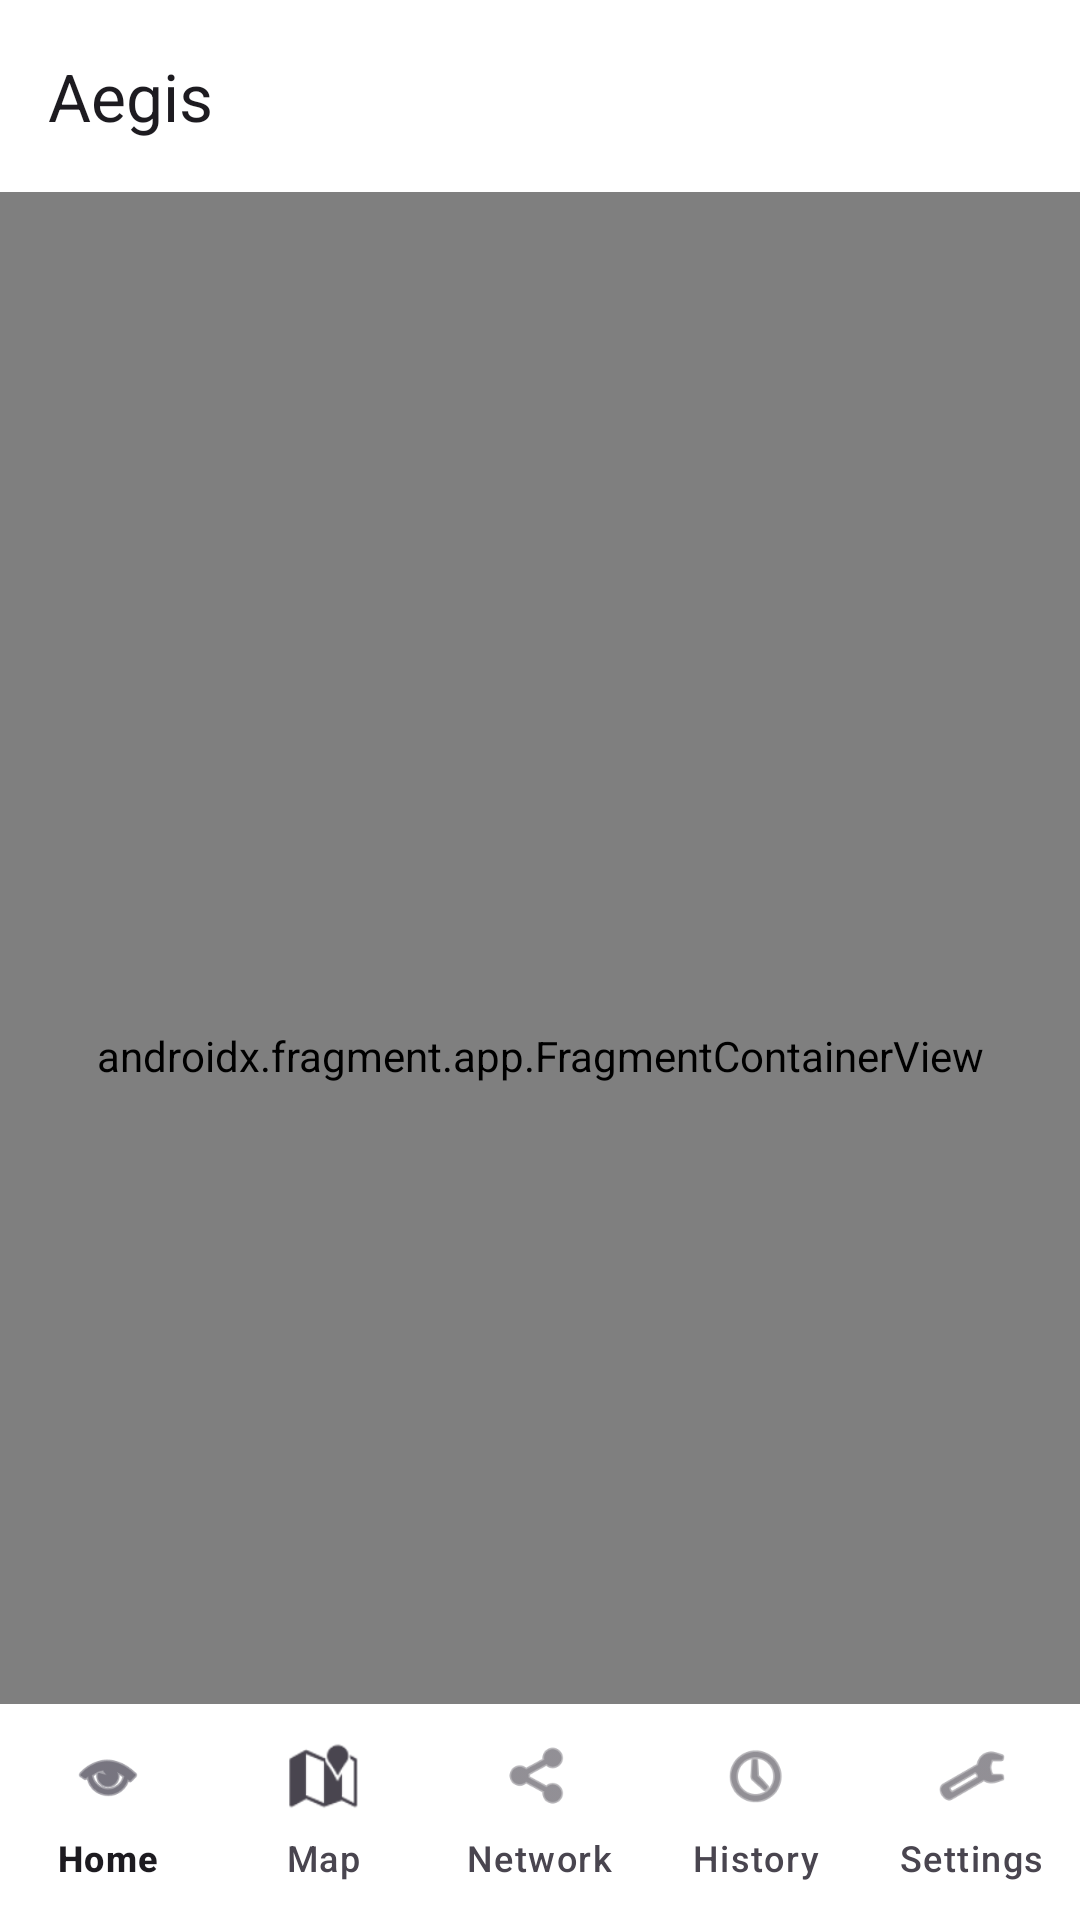

The Android layout XML behind this screen, and the referenced resources:
<!-- AndroidManifest.xml: application theme Theme.Aegis -->
<!-- res/layout/activity_main.xml -->
<?xml version="1.0" encoding="utf-8"?>
<androidx.coordinatorlayout.widget.CoordinatorLayout xmlns:android="http://schemas.android.com/apk/res/android"
    xmlns:app="http://schemas.android.com/apk/res-auto"
    android:layout_width="match_parent"
    android:layout_height="match_parent">

    <com.google.android.material.appbar.MaterialToolbar
        android:id="@+id/toolbar"
        android:layout_width="match_parent"
        android:layout_height="wrap_content"
        android:background="@android:color/white"
        app:title="Aegis" />

    <androidx.fragment.app.FragmentContainerView
        android:id="@+id/nav_host_fragment_activity_main"
        android:name="androidx.navigation.fragment.NavHostFragment"
        android:layout_width="match_parent"
        android:layout_height="match_parent"
        android:layout_marginTop="?attr/actionBarSize"
        app:defaultNavHost="true"
        app:navGraph="@navigation/mobile_navigation" />

    <com.google.android.material.bottomnavigation.BottomNavigationView
        android:id="@+id/navView"
        android:layout_width="match_parent"
        android:layout_height="72dp"
        android:layout_gravity="bottom"
        android:background="@android:color/white"
        app:labelVisibilityMode="labeled"
        app:menu="@menu/bottom_nav_menu" />
</androidx.coordinatorlayout.widget.CoordinatorLayout>
<!-- resources referenced by this layout -->
<resources>
  <style name="Theme.Aegis" parent="Theme.Material3.Light.NoActionBar">
          
          <item name="colorPrimary">@color/white</item>
          <item name="colorPrimaryVariant">@color/gray_200</item>
          <item name="colorOnPrimary">@color/black</item>
          
          <item name="colorSecondary">@color/gray_700</item>
          <item name="colorSecondaryVariant">@color/gray_500</item>
          <item name="colorOnSecondary">@color/white</item>
          
          <item name="android:statusBarColor">?attr/colorPrimaryVariant</item>
          
      </style>
  <color name="white">#FFFFFFFF</color>
  <color name="gray_200">#E5E7EB</color>
  <color name="black">#FF000000</color>
  <color name="gray_700">#374151</color>
  <color name="gray_500">#6B7280</color>
</resources>
